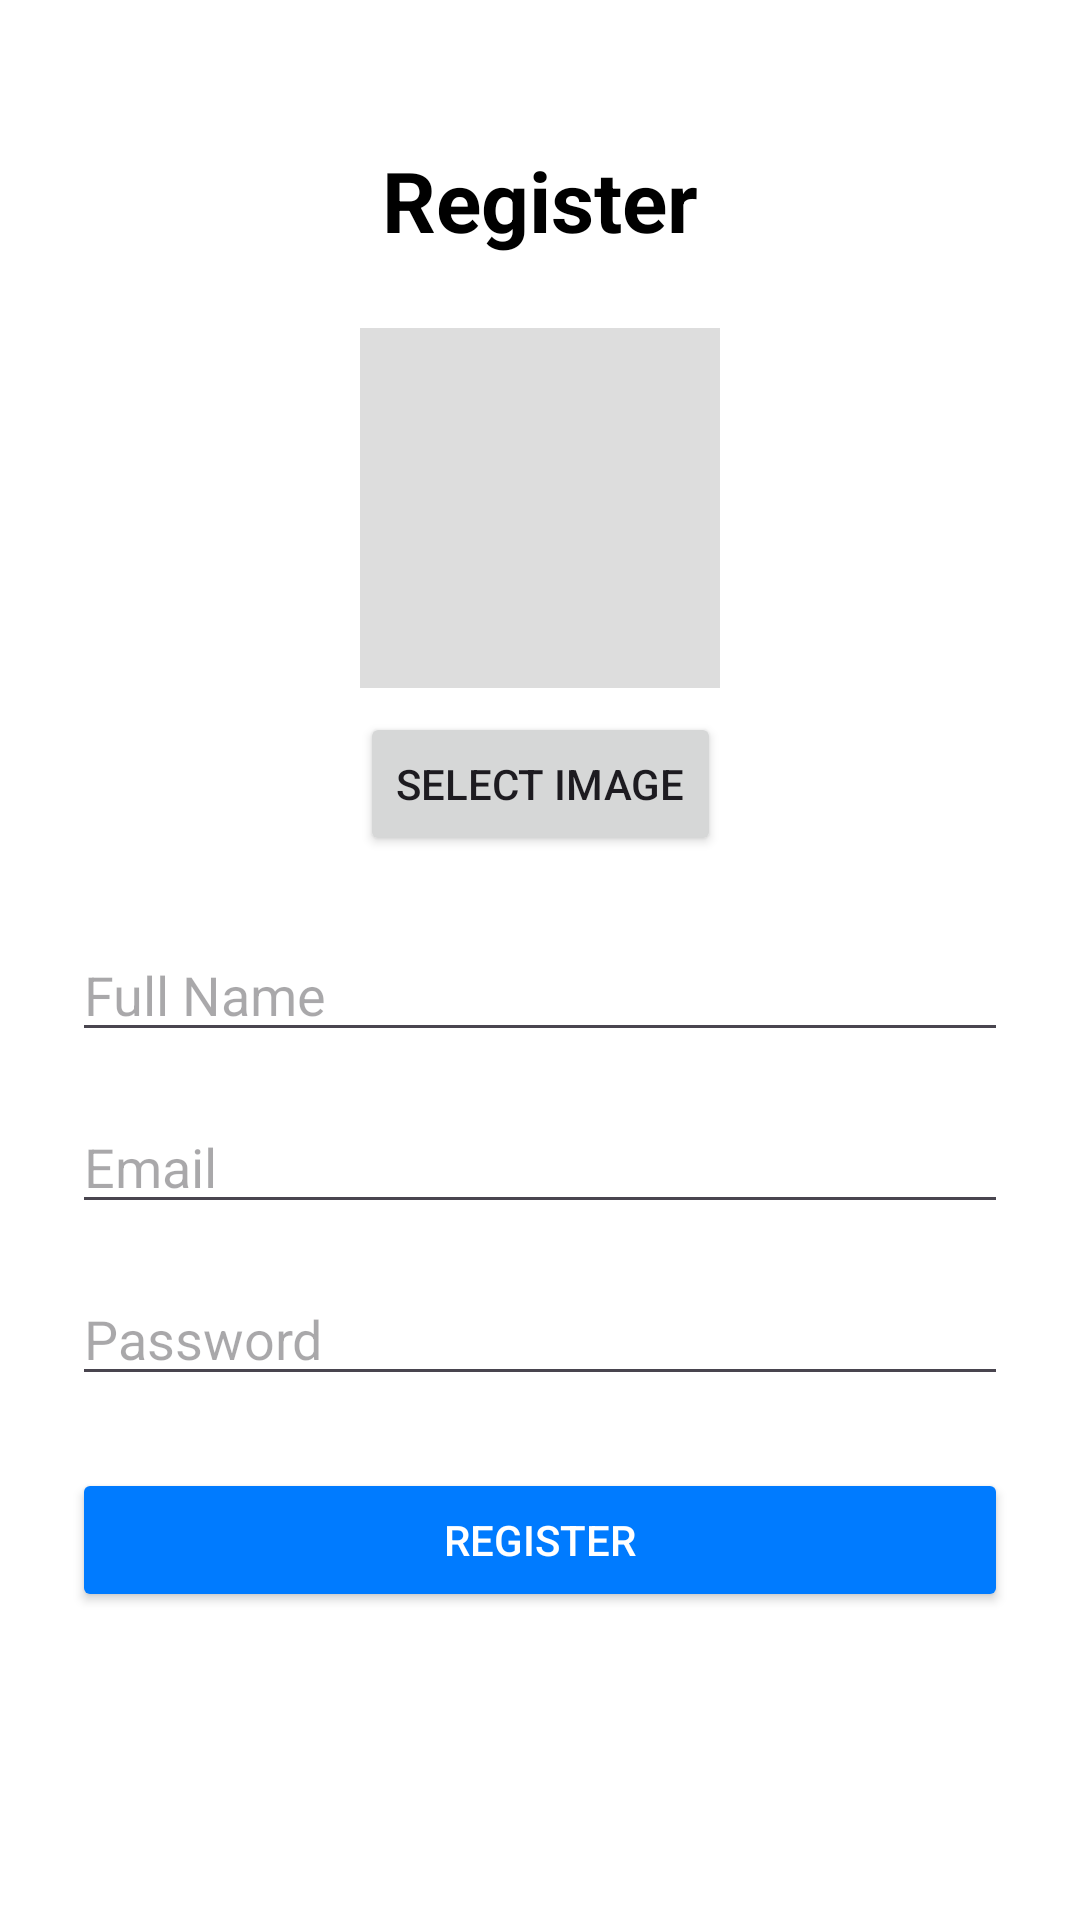

Layout XML and referenced resources for this Android screen:
<!-- AndroidManifest.xml: application theme Theme.MySummerProject -->
<!-- res/layout/activity_register.xml -->
<?xml version="1.0" encoding="utf-8"?>
<androidx.constraintlayout.widget.ConstraintLayout
    xmlns:android="http://schemas.android.com/apk/res/android"
    xmlns:app="http://schemas.android.com/apk/res-auto"
    xmlns:tools="http://schemas.android.com/tools"
    android:id="@+id/main"
    android:layout_width="match_parent"
    android:layout_height="match_parent"
    android:padding="24dp"
    android:background="#FFFFFF"
    tools:context=".Register">

    
    <TextView
        android:id="@+id/tvTitle"
        android:layout_width="wrap_content"
        android:layout_height="wrap_content"
        android:text="Register"
        android:textSize="28sp"
        android:textStyle="bold"
        android:textColor="#000000"
        android:layout_marginTop="24dp"
        app:layout_constraintTop_toTopOf="parent"
        app:layout_constraintStart_toStartOf="parent"
        app:layout_constraintEnd_toEndOf="parent" />

    
    <ImageView
        android:id="@+id/imgProfile"
        android:layout_width="120dp"
        android:layout_height="120dp"
        android:src="@mipmap/ic_launcher"
        android:scaleType="centerCrop"
        android:background="#DDDDDD"
        android:padding="4dp"
        android:layout_marginTop="24dp"
        app:layout_constraintTop_toBottomOf="@id/tvTitle"
        app:layout_constraintStart_toStartOf="parent"
        app:layout_constraintEnd_toEndOf="parent" />

    
    <Button
        android:id="@+id/btnSelectImage"
        android:layout_width="wrap_content"
        android:layout_height="wrap_content"
        android:text="Select Image"
        android:layout_marginTop="8dp"
        app:layout_constraintTop_toBottomOf="@id/imgProfile"
        app:layout_constraintStart_toStartOf="parent"
        app:layout_constraintEnd_toEndOf="parent" />

    
    <EditText
        android:id="@+id/etName"
        android:layout_width="0dp"
        android:layout_height="wrap_content"
        android:hint="Full Name"
        android:inputType="textPersonName"
        android:layout_marginTop="24dp"
        app:layout_constraintTop_toBottomOf="@id/btnSelectImage"
        app:layout_constraintStart_toStartOf="parent"
        app:layout_constraintEnd_toEndOf="parent" />

    
    <EditText
        android:id="@+id/etEmail"
        android:layout_width="0dp"
        android:layout_height="wrap_content"
        android:hint="Email"
        android:inputType="textEmailAddress"
        android:layout_marginTop="16dp"
        app:layout_constraintTop_toBottomOf="@id/etName"
        app:layout_constraintStart_toStartOf="parent"
        app:layout_constraintEnd_toEndOf="parent" />

    
    <EditText
        android:id="@+id/etPassword"
        android:layout_width="0dp"
        android:layout_height="wrap_content"
        android:hint="Password"
        android:inputType="textPassword"
        android:layout_marginTop="16dp"
        app:layout_constraintTop_toBottomOf="@id/etEmail"
        app:layout_constraintStart_toStartOf="parent"
        app:layout_constraintEnd_toEndOf="parent" />

    
    <Button
        android:id="@+id/btnRegister"
        android:layout_width="0dp"
        android:layout_height="wrap_content"
        android:text="Register"
        android:backgroundTint="#007BFF"
        android:textColor="#FFFFFF"
        android:layout_marginTop="24dp"
        app:layout_constraintTop_toBottomOf="@id/etPassword"
        app:layout_constraintStart_toStartOf="parent"
        app:layout_constraintEnd_toEndOf="parent" />

</androidx.constraintlayout.widget.ConstraintLayout>
<!-- resources referenced by this layout -->
<resources>
  <style name="Theme.MySummerProject" parent="Base.Theme.MySummerProject" />
  <style name="Base.Theme.MySummerProject" parent="Theme.Material3.DayNight.NoActionBar">
          
          
      </style>
</resources>
